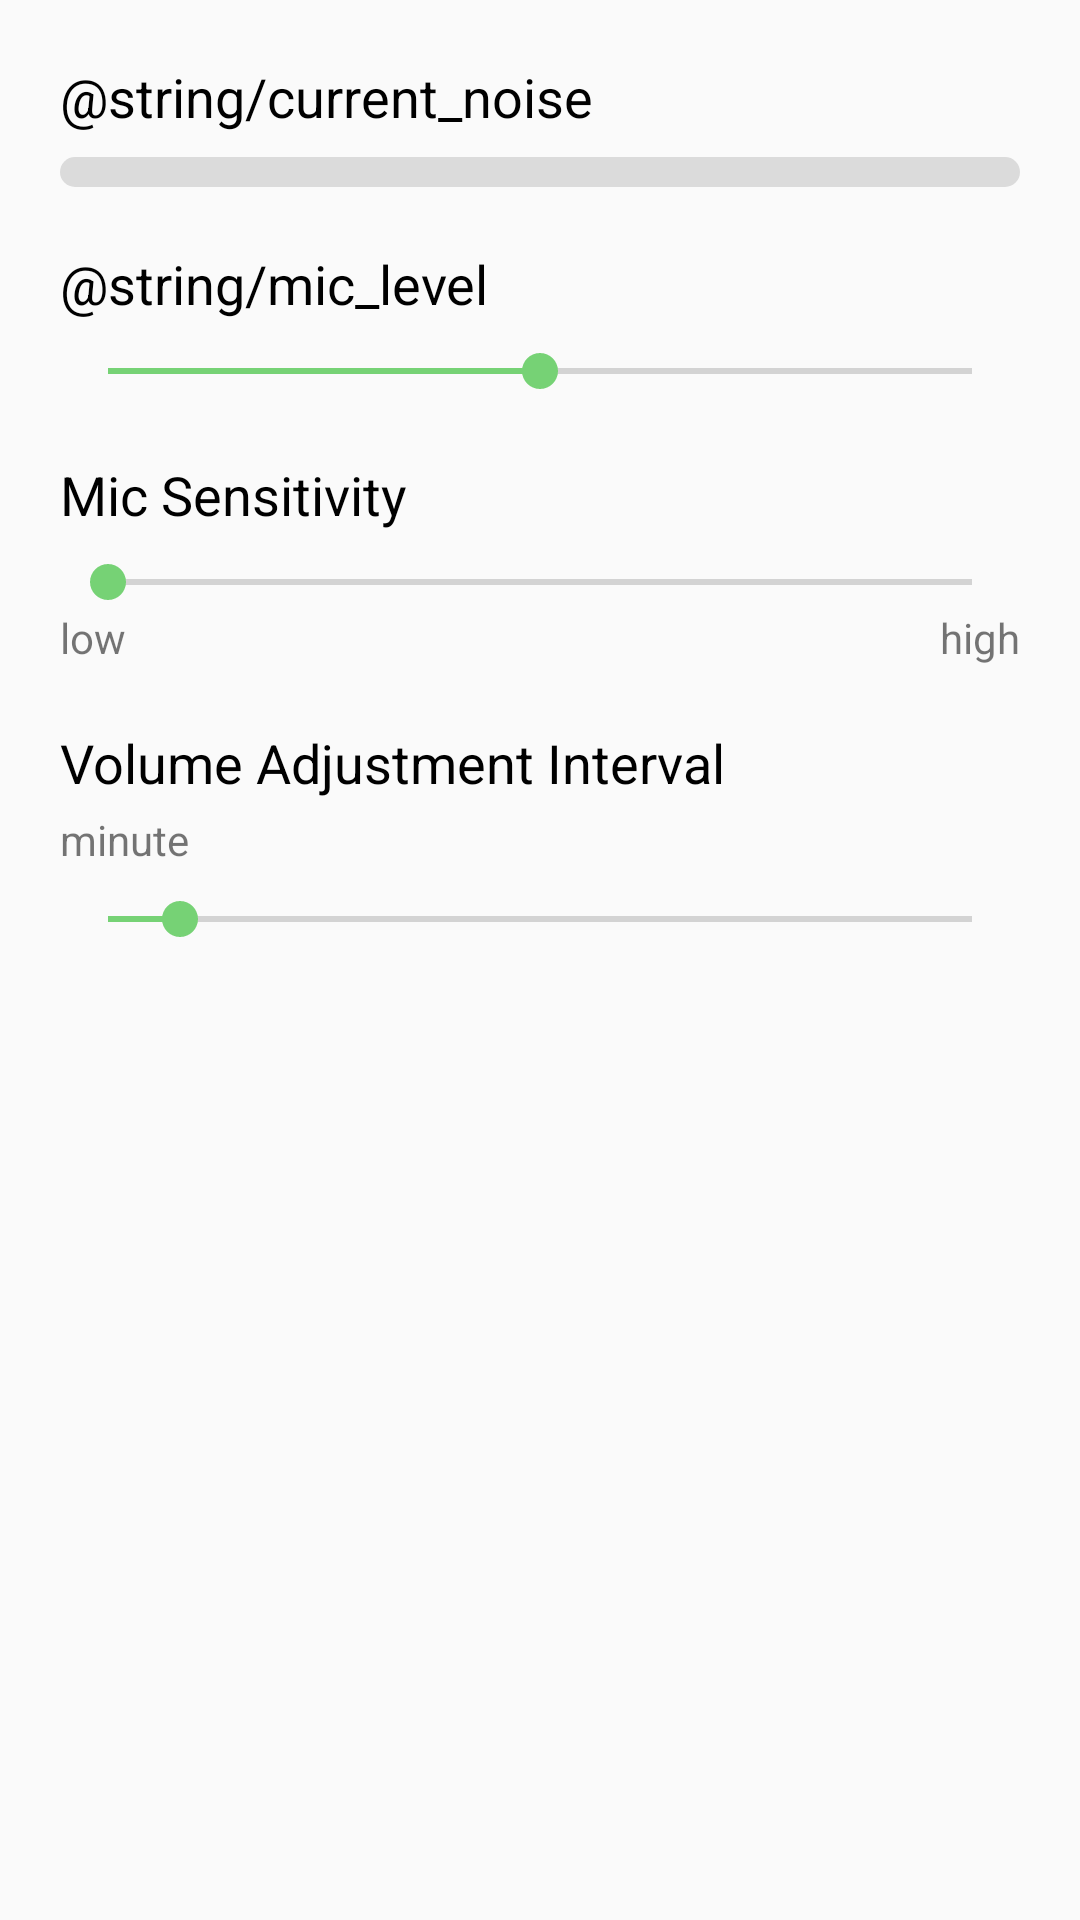

Write the Android layout XML for this screen, with the resource values it uses.
<!-- AndroidManifest.xml: application theme AppTheme -->
<!-- res/layout/auto_volume.xml -->
<?xml version="1.0" encoding="utf-8"?>
<ScrollView xmlns:android="http://schemas.android.com/apk/res/android"
    android:layout_width="match_parent"
    android:layout_height="match_parent">

    <LinearLayout
        android:layout_width="match_parent"
        android:layout_height="wrap_content"
        android:orientation="vertical"
        android:padding="20dp">

        <TextView
            style="@style/defaultText"
            android:layout_width="wrap_content"
            android:layout_height="wrap_content"
            android:layout_marginBottom="8dp"
            android:text="@string/current_noise" />

        <ProgressBar
            android:id="@+id/pb"
            style="@style/Widget.AppCompat.ProgressBar.Horizontal"
            android:layout_width="match_parent"
            android:layout_height="10dp"
            android:progress="0"
            android:progressDrawable="@drawable/custom_progressbar" />

        <TextView
            style="@style/defaultText"
            android:layout_width="wrap_content"
            android:layout_height="wrap_content"
            android:layout_marginTop="20dp"
            android:layout_marginBottom="8dp"
            android:text="@string/mic_level" />

        <SeekBar
            android:id="@+id/levelSb"
            android:layout_width="match_parent"
            android:layout_height="wrap_content"
            android:progress="100"
            android:max="200"/>

        <TextView
            style="@style/defaultText"
            android:layout_width="wrap_content"
            android:layout_height="wrap_content"
            android:layout_marginTop="20dp"
            android:layout_marginBottom="8dp"
            android:text="@string/mic_sensitive" />

        <SeekBar
            android:id="@+id/sensitivitySb"
            android:layout_width="match_parent"
            android:layout_height="wrap_content"
            android:max="100" />

        <LinearLayout
            android:layout_width="match_parent"
            android:layout_height="wrap_content">

            <TextView
                android:layout_width="wrap_content"
                android:layout_height="wrap_content"
                android:text="@string/low"
                android:textSize="14sp" />

            <View
                android:layout_width="0dp"
                android:layout_height="match_parent"
                android:layout_weight="1" />

            <TextView
                android:layout_width="wrap_content"
                android:layout_height="wrap_content"
                android:text="@string/high"
                android:textSize="14sp" />
        </LinearLayout>

        <TextView
            style="@style/defaultText"
            android:layout_width="wrap_content"
            android:layout_height="wrap_content"
            android:layout_marginTop="20dp"
            android:layout_marginBottom="4dp"
            android:text="@string/volume_interval" />

        <LinearLayout
            android:layout_width="wrap_content"
            android:layout_height="wrap_content"
            android:layout_marginBottom="8dp">


            <TextView
                android:id="@+id/intervalTV"
                android:layout_width="wrap_content"
                android:layout_height="wrap_content"
                android:text="@string/minute"
                android:textSize="14sp" />
        </LinearLayout>

        <SeekBar
            android:id="@+id/intervalSb"
            android:layout_width="match_parent"
            android:layout_height="wrap_content"
            android:max="60"
            android:progress="5" />
    </LinearLayout>
</ScrollView>
<!-- resources referenced by this layout -->
<resources>
  <!-- drawable custom_progressbar (drawable) -->
  <?xml version="1.0" encoding="utf-8"?>
  <layer-list xmlns:android="http://schemas.android.com/apk/res/android">
      <item android:id="@android:id/background">
          <shape>
              <corners android:radius="10dp" />
              <solid android:color="#DBDBDB" />
          </shape>
      </item>
      <item android:id="@android:id/secondaryProgress">
          <clip>
              <shape>
                  <corners android:radius="10dp" />
                  <solid android:color="#b595e8" />
              </shape>
          </clip>
      </item>
      <item android:id="@android:id/progress">
          <clip>
              <shape>
                  <corners android:radius="10dp" />
                  <solid android:color="@color/colorAccent" />
              </shape>
          </clip>
      </item>
  </layer-list>
  <string name="high">high</string>
  <string name="low">low</string>
  <string name="mic_sensitive">Mic Sensitivity</string>
  <string name="minute">minute</string>
  <string name="volume_interval">Volume Adjustment Interval</string>
  <style name="defaultText">
          <item name="android:textSize">18dp</item>
          <item name="android:textColor">#000000</item>
      </style>
  <style name="AppTheme" parent="Theme.AppCompat.Light.DarkActionBar">
          <item name="colorPrimary">@color/colorPrimary</item>
          <item name="colorPrimaryDark">@color/colorPrimaryDark</item>
          <item name="colorAccent">@color/colorAccent</item>
  
          <item name="actionBarSize">54dp</item>
      </style>
  <color name="colorAccent">#76d275</color>
  <color name="colorPrimary">#43a047</color>
  <color name="colorPrimaryDark">#00701a</color>
</resources>
